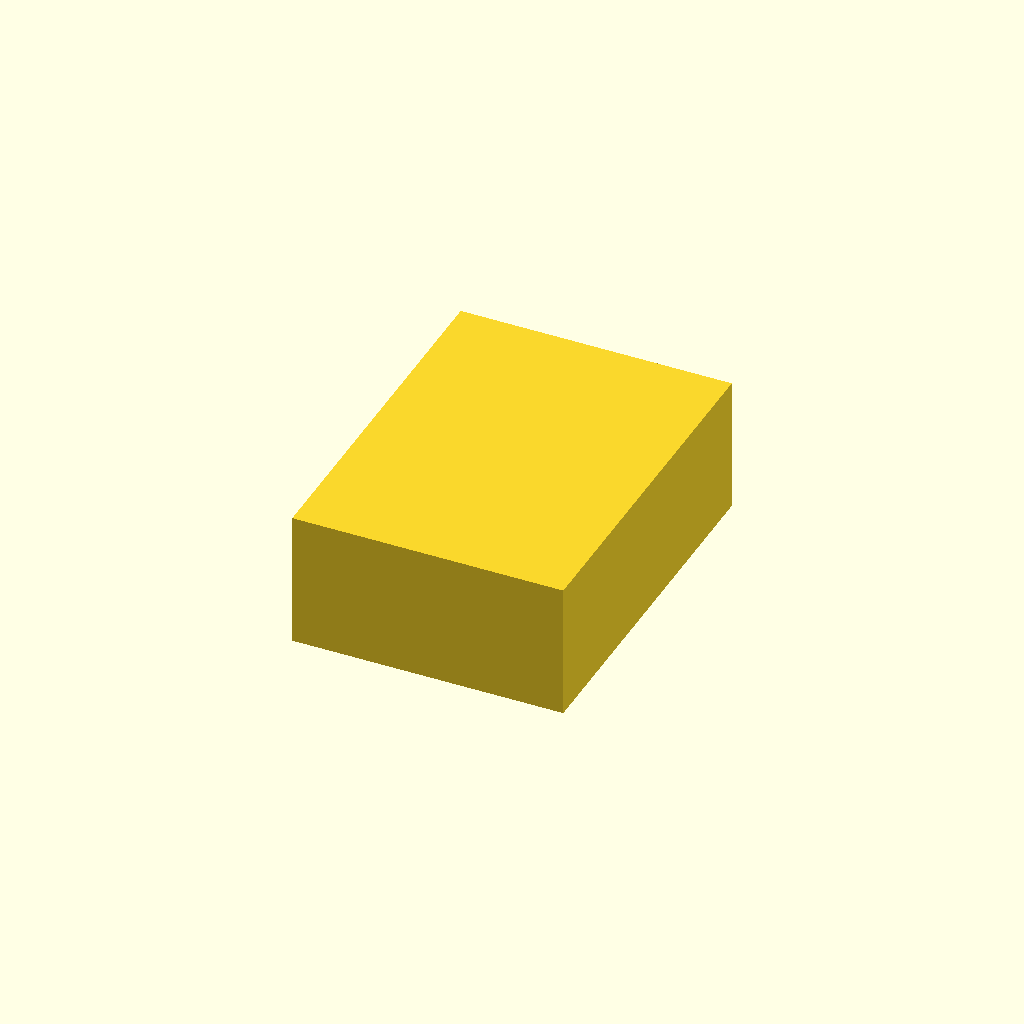
Cell 1: the model at its default parameters.
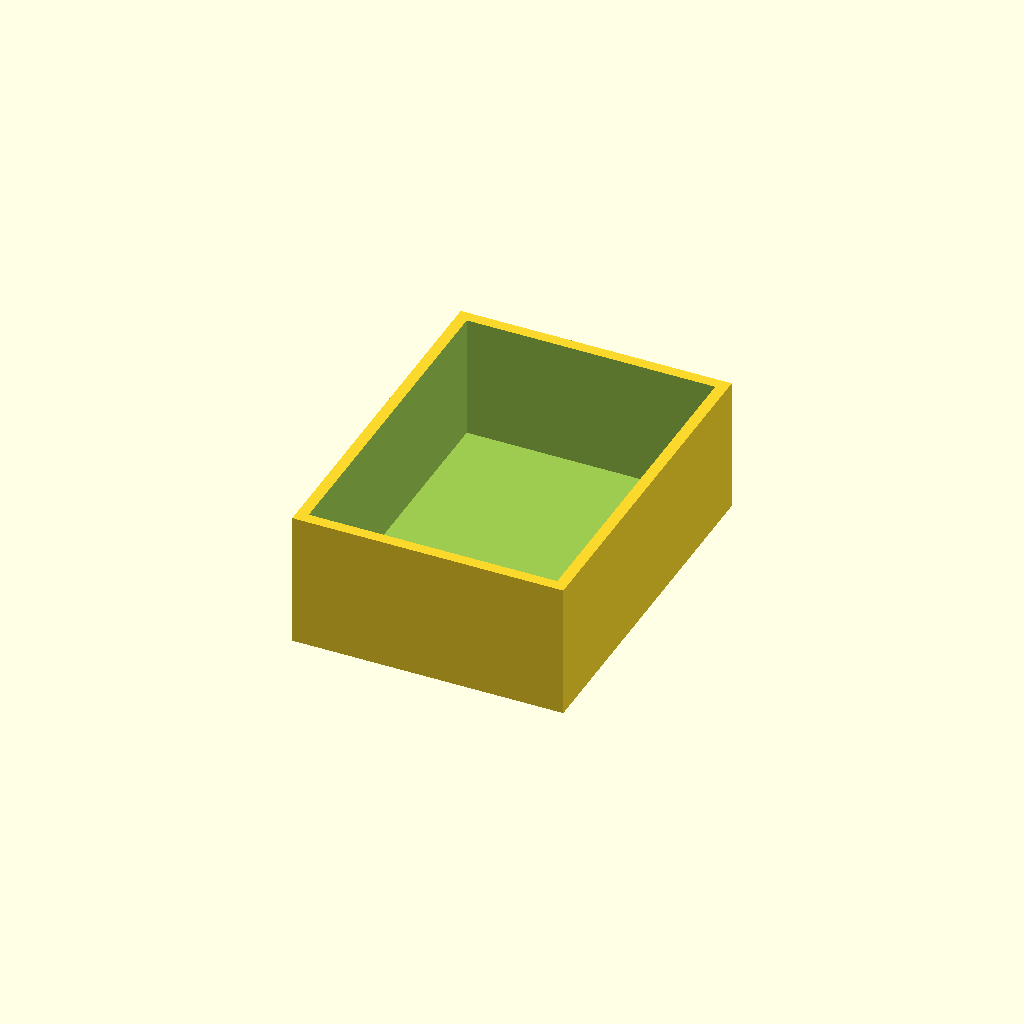
Cell 2: the same model with paso = 2.
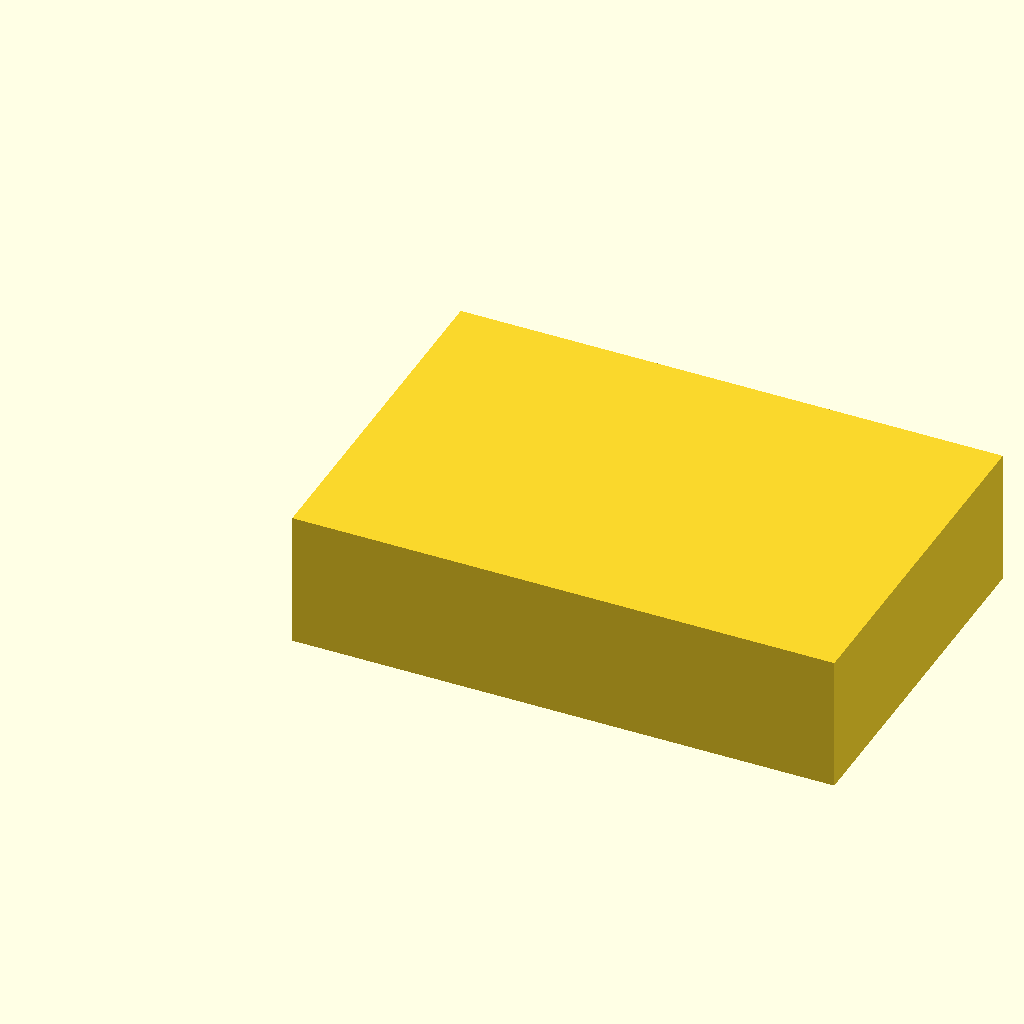
Cell 3: the same model with ancho = 120.
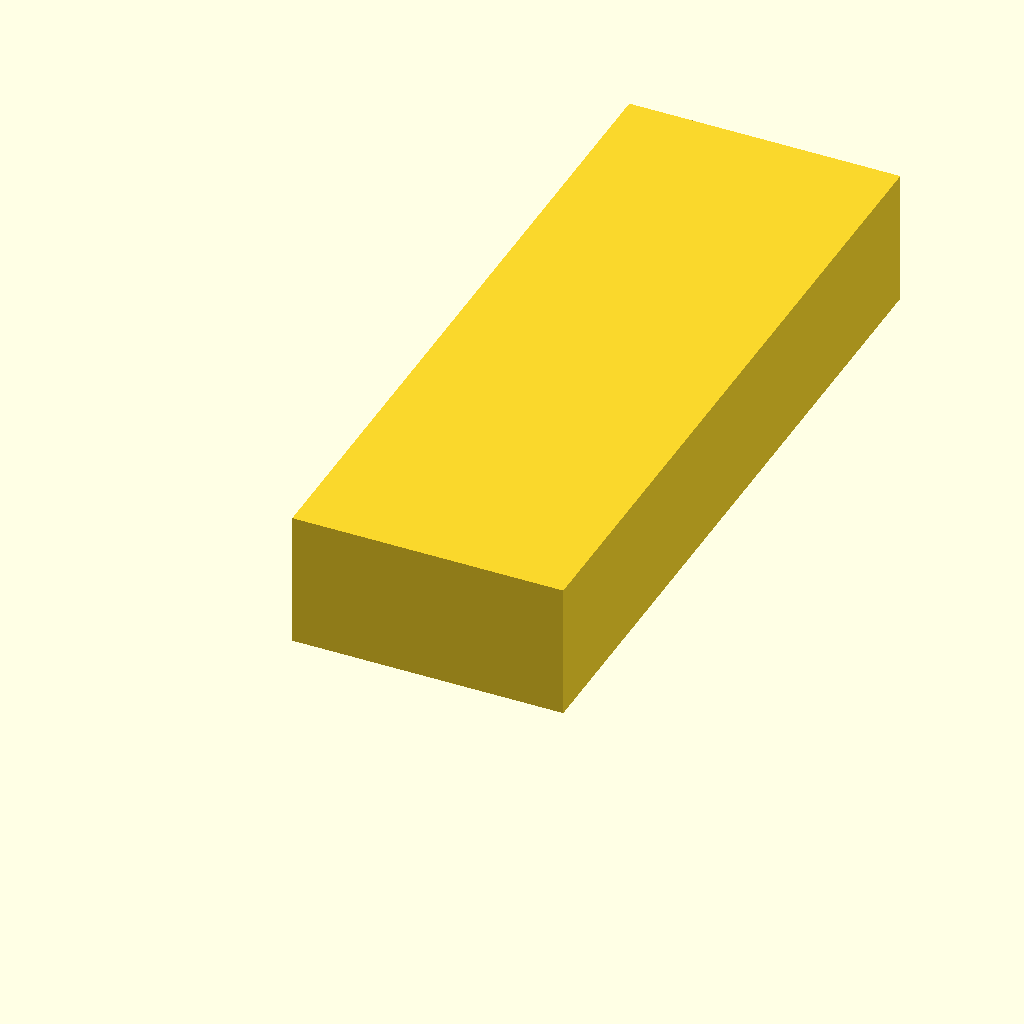
Cell 4: largo = 160 (everything else at default).
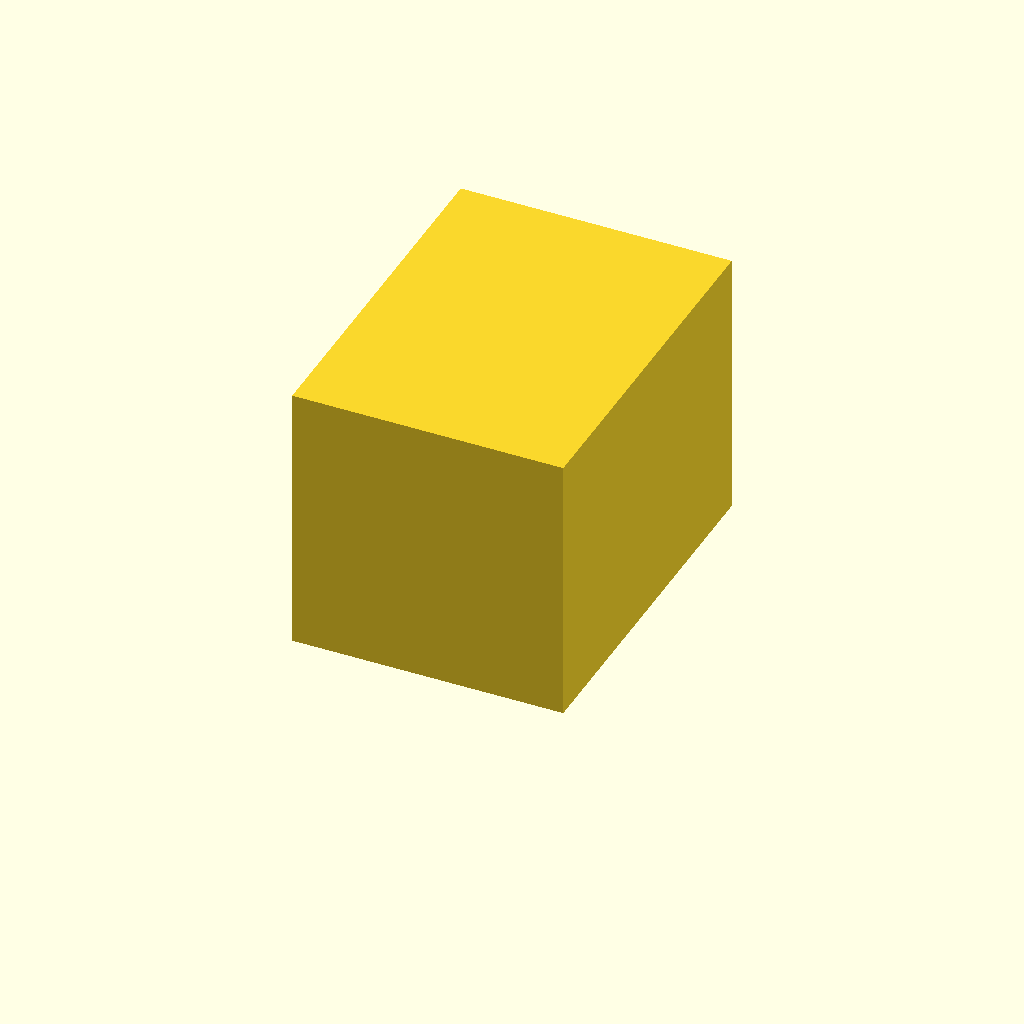
Cell 5: alto = 60 (everything else at default).
All cells are drawn from one camera (rotation 55°, 0°, 25°, orthographic, colour scheme Cornfield), so only the parameter changes between them.
Source of the model, hardware/tabla-equilibrio/caja/aprende_openscad.scad:
// =====================================================================
//  APRENDE OPENSCAD EN 7 PASOS — una caja sencilla
// =====================================================================
//
//  Cómo usar este archivo:
//    1. Cambia el número de `paso` (justo debajo) de 1 a 7.
//    2. Pulsa F5 (vista previa rápida) para ver el resultado.
//    3. Lee el comentario de ese paso más abajo.
//
//  Ratón en la vista 3D:
//    - Arrastrar con botón izquierdo  → girar
//    - Arrastrar con botón derecho    → mover
//    - Rueda                          → zoom
//
//  Las medidas son siempre en MILÍMETROS.
// =====================================================================

paso = 1;   // <-- CAMBIA ESTE NÚMERO (1 a 7) y pulsa F5


// ---------------------------------------------------------------------
//  PARÁMETROS: las medidas de la caja, todas en un sitio.
//  Si quieres la caja más grande, cambia aquí y se adapta todo.
// ---------------------------------------------------------------------
ancho  = 60;    // eje X
largo  = 80;    // eje Y
alto   = 30;    // eje Z
pared  = 2.5;   // grosor de las paredes

agujero_led  = 6;    // diámetro del agujero del LED
agujero_jack = 6;    // diámetro del agujero del jack

$fn = 64;  // suavidad de los círculos (más = más redondo, más lento)


// ---------------------------------------------------------------------
//  PASO 1 — Un bloque.
//  cube([X, Y, Z]) crea una caja maciza desde el origen (0,0,0).
// ---------------------------------------------------------------------
if (paso == 1) {
    cube([ancho, largo, alto]);
}


// ---------------------------------------------------------------------
//  PASO 2 — Vaciar el bloque con difference().
//  difference() { A; B; } = A menos B.
//  El primer objeto es el bloque; el segundo, un bloque más pequeño
//  que "muerde" el interior. translate([x,y,z]) lo mueve.
//
//  Truco: el bloque interior sube por encima del borde (+1) para que
//  la caja quede abierta por arriba y no salga una "piel" fantasma.
// ---------------------------------------------------------------------
if (paso == 2) {
    difference() {
        cube([ancho, largo, alto]);
        translate([pared, pared, pared])
            cube([ancho - 2*pared, largo - 2*pared, alto]);
    }
}


// ---------------------------------------------------------------------
//  PASO 3 — Ver lo que restas con "#".
//  Pon # delante de una pieza y se dibuja en rojo transparente.
//  Es la mejor forma de comprobar que un agujero está donde quieres.
// ---------------------------------------------------------------------
if (paso == 3) {
    difference() {
        cube([ancho, largo, alto]);
        # translate([pared, pared, pared])
            cube([ancho - 2*pared, largo - 2*pared, alto]);
    }
}


// ---------------------------------------------------------------------
//  PASO 4 — Agujero redondo en una pared (el del jack).
//  cylinder(d = diámetro, h = altura) crea un cilindro vertical.
//  rotate([90, 0, 0]) lo tumba para que atraviese la pared delantera.
// ---------------------------------------------------------------------
if (paso == 4) {
    difference() {
        cube([ancho, largo, alto]);
        translate([pared, pared, pared])
            cube([ancho - 2*pared, largo - 2*pared, alto]);

        // Jack: centrado en el ancho, a media altura, en la pared de delante
        # translate([ancho/2, pared + 1, alto/2])
            rotate([90, 0, 0])
                cylinder(d = agujero_jack, h = pared + 2);
    }
}


// ---------------------------------------------------------------------
//  PASO 5 — Módulos: piezas con nombre que puedes reutilizar.
//  module nombre() { ... } define la pieza; nombre(); la dibuja.
//  Aquí la caja pasa a ser un módulo, y la tapa, otro.
// ---------------------------------------------------------------------
module caja() {
    difference() {
        cube([ancho, largo, alto]);
        translate([pared, pared, pared])
            cube([ancho - 2*pared, largo - 2*pared, alto]);
        translate([ancho/2, pared + 1, alto/2])
            rotate([90, 0, 0])
                cylinder(d = agujero_jack, h = pared + 2);
    }
}

module tapa() {
    difference() {
        cube([ancho, largo, pared]);
        // Agujero del LED, en el centro de la tapa
        translate([ancho/2, largo/2, -1])
            cylinder(d = agujero_led, h = pared + 2);
    }
}

if (paso == 5) {
    caja();
    // La tapa, dibujada al lado (desplazada en X) para verlas las dos
    translate([ancho + 10, 0, 0]) tapa();
}


// ---------------------------------------------------------------------
//  PASO 6 — Montar las piezas para ver cómo encajan.
//  color("nombre", transparencia) solo cambia cómo se ve en pantalla.
//  La tapa se coloca encima de la caja con translate.
// ---------------------------------------------------------------------
if (paso == 6) {
    color("orange") caja();
    color("steelblue", 0.6) translate([0, 0, alto]) tapa();
}


// ---------------------------------------------------------------------
//  PASO 7 — Preparar para imprimir.
//  Para la impresora, cada pieza va por separado y apoyada en la cama.
//  1. Deja aquí solo la pieza que quieras exportar (caja o tapa).
//  2. Pulsa F6 (render completo; tarda más que F5).
//  3. Menú File → Export → Export as STL…
//  4. Abre el STL en el programa de tu impresora (Photon Workshop, Lychee…).
// ---------------------------------------------------------------------
if (paso == 7) {
    caja();
}


// =====================================================================
//  PARA EXPERIMENTAR
//  - Cambia `ancho`, `largo` o `alto` arriba y mira cómo se adapta todo.
//  - Cambia `pared` a 1 o a 5.
//  - Cambia `$fn` a 6: ¡los agujeros salen hexagonales!
//  - En el paso 4, cambia `alto/2` por `alto - 8` para subir el jack.
//
//  Chuleta:
//    cube([x,y,z])            bloque
//    cylinder(d=, h=)         cilindro
//    sphere(d=)               esfera
//    translate([x,y,z])       mover
//    rotate([x,y,z])          girar (grados)
//    difference() { A; B; }   A menos B
//    union() { A; B; }        A más B
//    # pieza                  ver en rojo lo que se resta
//    module nombre() { }      pieza reutilizable
// =====================================================================
Parameter table extracted from the source (name, type, default, range or options):
paso: number, default 1
ancho: number, default 60
largo: number, default 80
alto: number, default 30
pared: number, default 2.5
agujero_led: number, default 6
agujero_jack: number, default 6
